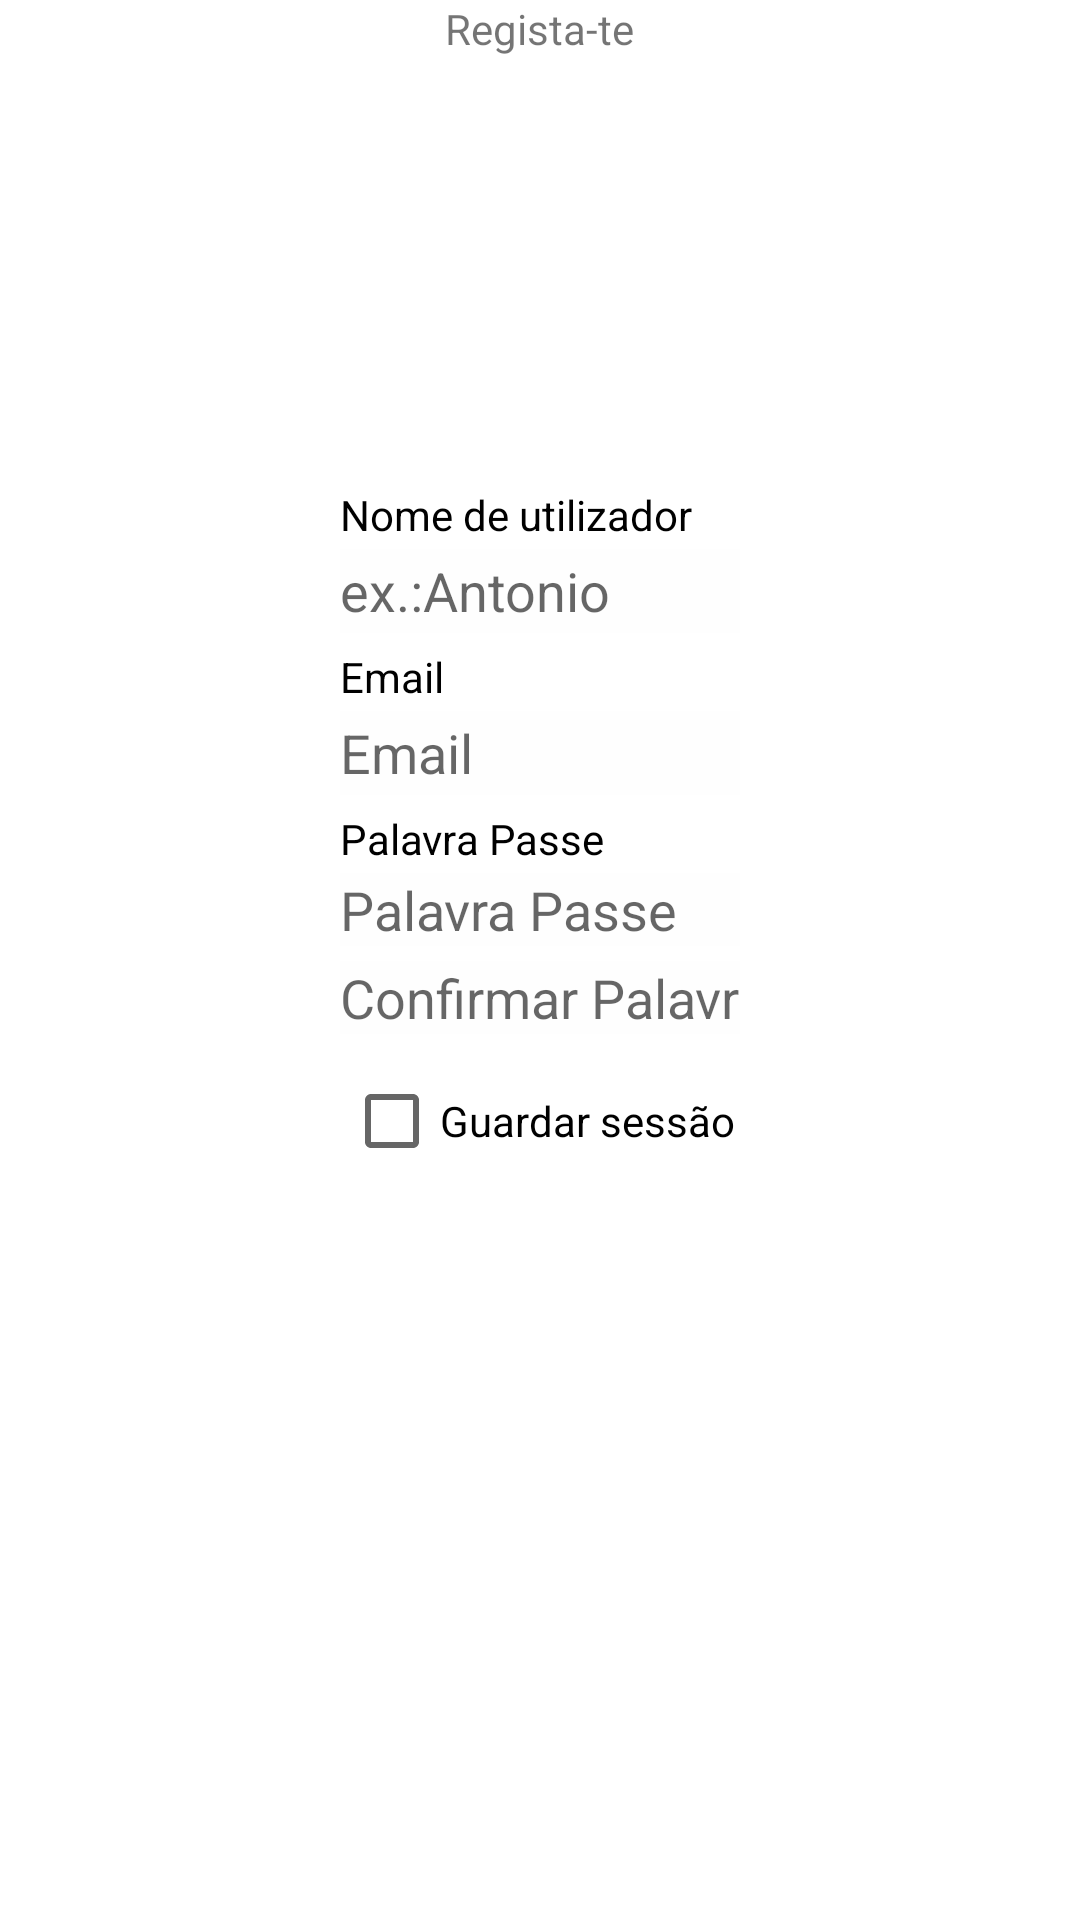

Write the Android layout XML for this screen, with the resource values it uses.
<!-- AndroidManifest.xml: application theme Theme.WildPaths -->
<!-- res/layout/fragment_registo_user.xml -->
<?xml version="1.0" encoding="utf-8"?>
<FrameLayout xmlns:android="http://schemas.android.com/apk/res/android"
    xmlns:tools="http://schemas.android.com/tools"
    android:layout_width="match_parent"
    android:layout_height="match_parent"
    tools:context=".perfil.RegistoUserFragment">

    <RelativeLayout xmlns:android="http://schemas.android.com/apk/res/android"
        xmlns:tools="http://schemas.android.com/tools"
        android:layout_width="match_parent"
        android:layout_height="match_parent"
        xmlns:app="http://schemas.android.com/apk/res-auto"
        tools:context=".MainActivity"
        android:id="@+id/perfilRegisto_holder">

        
        <TextView
            android:id="@+id/tituloPagReg"
            android:layout_width="wrap_content"
            android:layout_height="wrap_content"
            android:layout_centerHorizontal="true"
            android:text="@string/titulo_pagRegUser_PT" />

        <RelativeLayout
            android:layout_centerInParent="true"
            android:layout_width="wrap_content"
            android:layout_height="wrap_content">

            
            
            <TextView
                android:id="@+id/tituloUserNameFieldReg"
                android:layout_width="wrap_content"
                android:layout_height="wrap_content"
                android:layout_alignLeft="@id/userNameFieldReg"
                android:layout_marginBottom="2dp"
                android:textColor="@color/black"
                android:text="@string/titulo_campoUserNameReg_PT" />
            
            <com.google.android.material.textfield.TextInputEditText
                android:id="@+id/userNameFieldReg"
                android:layout_width="400px"
                android:layout_height="wrap_content"
                android:layout_centerHorizontal="true"
                android:layout_below="@id/tituloUserNameFieldReg"
                android:layout_marginBottom="5dp"
                android:background="#71fcfcfc"
                android:minHeight="28dp"
                android:textColor="@color/black"
                android:hint="@string/hint_campo_user_PT"
                tools:ignore="SpeakableTextPresentCheck" />

            
            <TextView
                android:id="@+id/tituloEmailFieldReg"
                android:layout_width="match_parent"
                android:layout_height="wrap_content"
                android:layout_alignLeft="@id/userNameFieldReg"
                android:layout_marginBottom="2dp"
                android:layout_below="@id/userNameFieldReg"
                android:textColor="@color/black"
                android:text="@string/titulo_campoEmailReg" />
            
            <com.google.android.material.textfield.TextInputEditText
                android:id="@+id/emailFieldReg"
                android:layout_width="400px"
                android:layout_height="wrap_content"
                android:layout_below="@id/tituloEmailFieldReg"
                android:layout_centerHorizontal="true"
                android:layout_marginBottom="5dp"
                android:background="#71fcfcfc"
                android:minHeight="28dp"
                android:textColor="@color/black"
                android:hint="@string/hint_campo_emailReg"
                android:inputType="textEmailAddress"
                tools:ignore="SpeakableTextPresentCheck" />

            
            <TextView
                android:id="@+id/tituloPwFieldReg"
                android:layout_width="match_parent"
                android:layout_height="wrap_content"
                android:layout_alignLeft="@id/userNameFieldReg"
                android:layout_marginBottom="2dp"
                android:layout_below="@id/emailFieldReg"
                android:textColor="@color/black"
                android:text="@string/titulo_campo_pw_PT" />
            
            <com.google.android.material.textfield.TextInputEditText
                android:id="@+id/pwFieldReg"
                android:layout_width="400px"
                android:layout_height="wrap_content"
                android:layout_below="@id/tituloPwFieldReg"
                android:layout_centerHorizontal="true"
                android:layout_marginBottom="5dp"
                android:textColor="@color/black"
                android:hint="@string/hint_campo_pwReg_PT"
                android:inputType="textPassword"
                android:background="#71fcfcfc" />
            
            <com.google.android.material.textfield.TextInputEditText
                android:id="@+id/pwFieldRegConf"
                android:layout_width="400px"
                android:layout_height="wrap_content"
                android:layout_below="@id/pwFieldReg"
                android:layout_alignLeft="@id/pwFieldReg"
                android:layout_marginBottom="5dp"
                android:textColor="@color/black"
                android:hint="@string/hint_campo_pwRegConf_PT"
                android:inputType="textPassword"
                android:background="#71fcfcfc" />

            
            <CheckBox
                android:id="@+id/checkbox_lembrarContaReg"
                android:layout_width="wrap_content"
                android:layout_height="wrap_content"
                android:layout_below="@id/pwFieldRegConf"
                android:layout_centerHorizontal="true"
                android:text="@string/titulo_campo_guardarSessão_PT" />



            
            <TextView
                android:id="@+id/avisosRegisto"
                android:layout_width="wrap_content"
                android:layout_height="wrap_content"
                android:layout_below="@id/checkbox_lembrarContaReg"
                android:layout_marginTop="20dp"
                android:layout_centerHorizontal="true"
                android:textSize="6dp"
                android:textColor="@color/red"/>



            
            
            <Button
                android:id="@+id/bEfetuarRegisto"
                android:layout_width="wrap_content"
                android:layout_height="wrap_content"
                android:layout_below="@id/avisosRegisto"
                android:layout_centerHorizontal="true"
                android:layout_marginTop="4dp"
                android:background="@xml/border_fragment"
                tools:ignore="SpeakableTextPresentCheck" />
        </RelativeLayout>

    </RelativeLayout>

</FrameLayout>
<!-- resources referenced by this layout -->
<resources>
  <color name="black">#FF000000</color>
  <color name="red">#fc2617</color>
  <string name="hint_campo_emailReg">Email</string>
  <string name="hint_campo_pwRegConf_PT">Confirmar Palavra Passe </string>
  <string name="hint_campo_pwReg_PT">Palavra Passe </string>
  <string name="hint_campo_user_PT">ex.:Antonio</string>
  <string name="titulo_campoEmailReg">Email</string>
  <string name="titulo_campoUserNameReg_PT">Nome de utilizador</string>
  <string name="titulo_campo_pw_PT">Palavra Passe</string>
  <string name="titulo_pagRegUser_PT">Regista-te</string>
  <style name="Theme.WildPaths" parent="Theme.MaterialComponents.DayNight.NoActionBar">
          
          <item name="colorPrimary">@color/black</item>
          <item name="colorPrimaryVariant">@color/purple_700</item>
          <item name="colorOnPrimary">@color/white</item>
          
          <item name="colorSecondary">@color/teal_200</item>
          <item name="colorSecondaryVariant">@color/teal_700</item>
          <item name="colorOnSecondary">@color/black</item>
          
          <item name="android:statusBarColor">@color/black</item>
          
  
      </style>
  <color name="purple_700">#FF3700B3</color>
  <color name="white">#FFFFFFFF</color>
  <color name="teal_200">#FF03DAC5</color>
  <color name="teal_700">#FF018786</color>
</resources>
